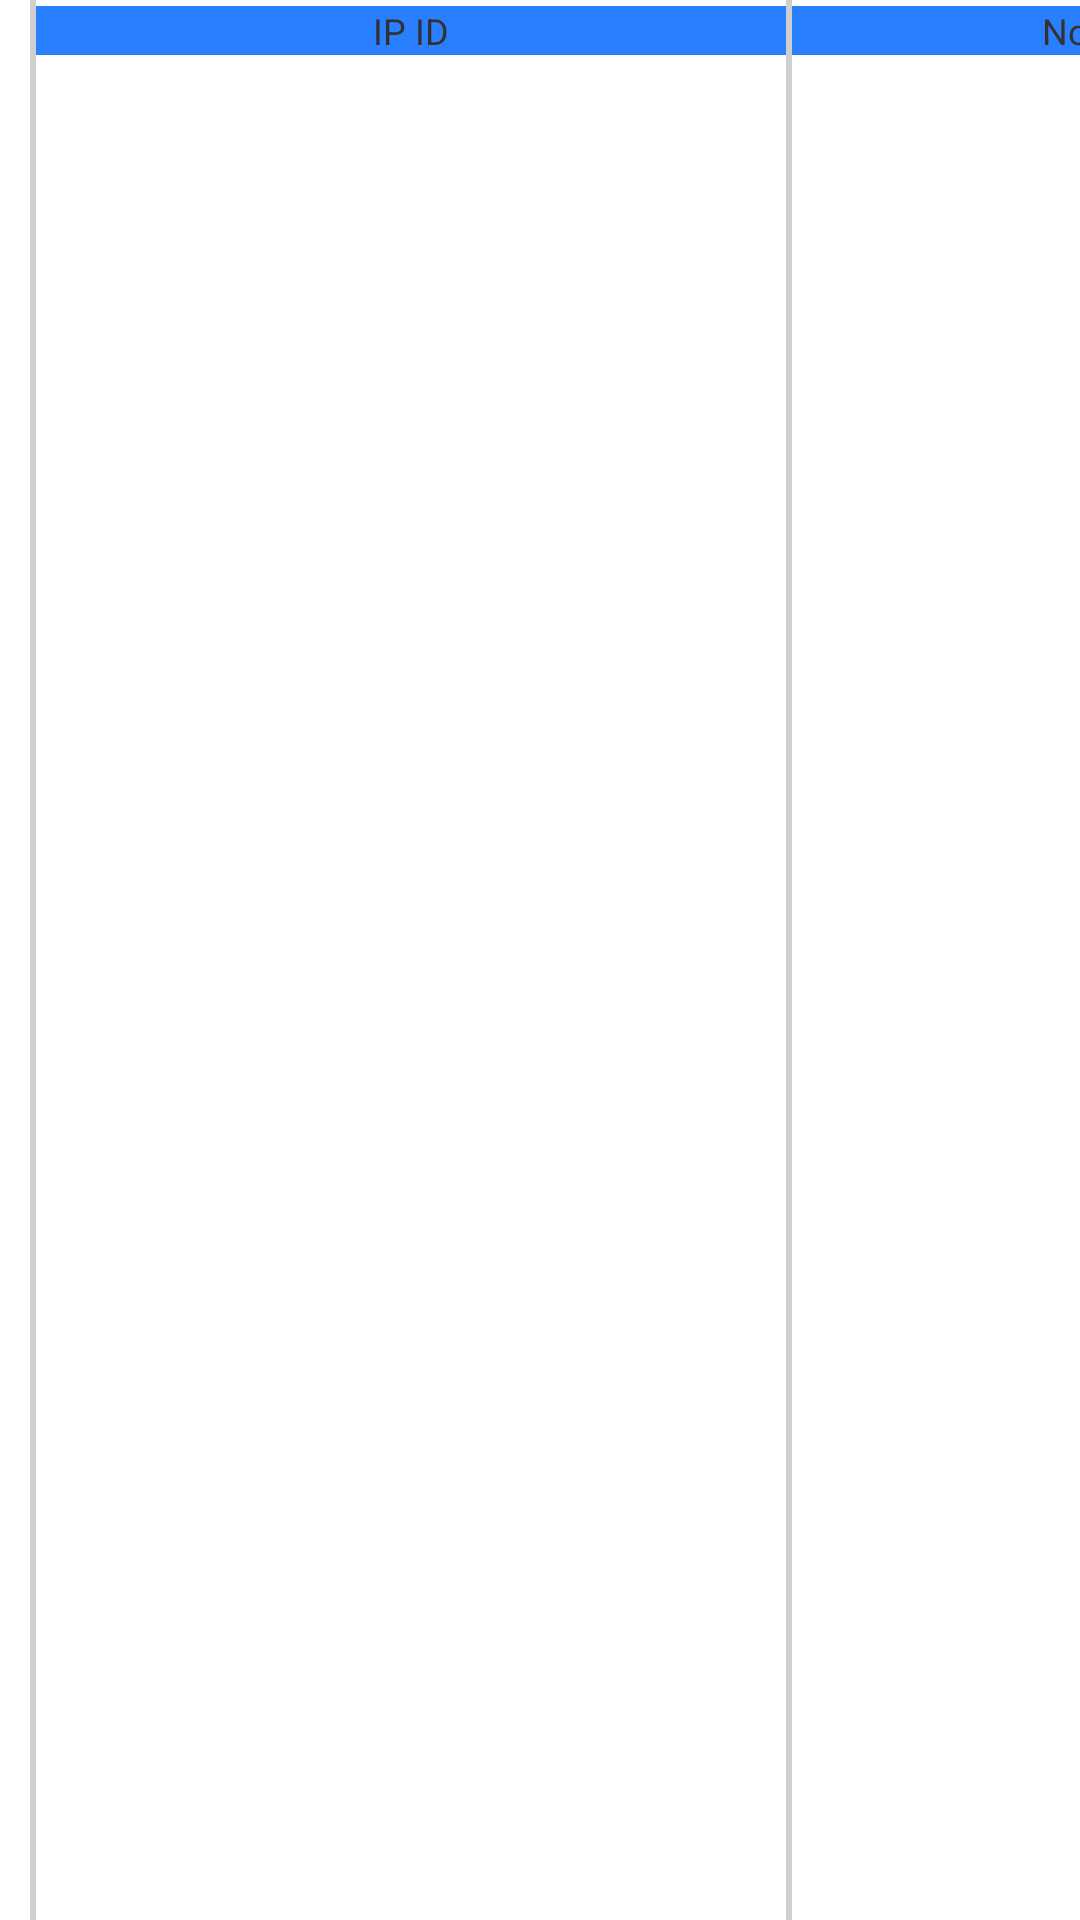

Layout XML and referenced resources for this Android screen:
<!-- AndroidManifest.xml: application theme AppTheme -->
<!-- res/layout/numberofadjbldgheader.xml -->
<?xml version="1.0" encoding="utf-8"?>
<LinearLayout xmlns:android="http://schemas.android.com/apk/res/android"
    android:layout_width="match_parent"
    android:layout_height="match_parent"
    android:orientation="horizontal" >
    
     <TextView
        android:id="@+id/verticalline"
        android:layout_width="2dp"
        android:layout_height="match_parent"
        android:background="@color/listDivider"
        android:gravity="center_horizontal"
        android:paddingLeft="5dip"        
        android:layout_marginLeft="10dp"
        />
    
    <TextView android:text="IP ID"
        android:layout_width="250dp"
       android:background="#2a7fff"
        android:textSize="12sp"        
        android:layout_height="wrap_content"
        android:gravity="center_horizontal"/>
    
     <TextView
        android:id="@+id/verticalline"
        android:layout_width="2dp"
        android:layout_height="match_parent"
        android:background="@color/listDivider"
        android:gravity="center_horizontal"
        />
    
    <TextView android:text="No Of Buildings"
        android:layout_width="250dp"
        android:background="#2a7fff"
        android:textSize="12sp"        
        android:layout_height="wrap_content"
        android:gravity="center_horizontal"
        />    
    
     <TextView
        android:id="@+id/verticalline"
        android:layout_width="2dp"
        android:layout_height="match_parent"
        android:background="@color/listDivider"
        android:gravity="center_horizontal"
        android:layout_marginRight="10dp"
        />

</LinearLayout>
<!-- resources referenced by this layout -->
<resources>
  <color name="listDivider">#cfcfcf</color>
  <style name="AppTheme" parent="AppBaseTheme">
          
      </style>
  <style name="AppBaseTheme" parent="android:Theme.Light">
          
      </style>
</resources>
